The GitHub repository Vojeshwini/Black-pepper-disease-detection-using-AI contains a labelled image folder "data_final" with 6 categories: foot rot, healthy, leaf blight, pollu disease, slow decline, yellow mottle virus. Examples follow, each with its label.

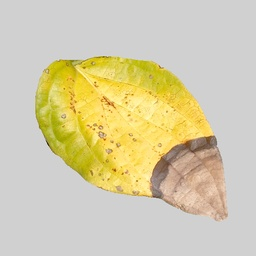
Label: leaf blight

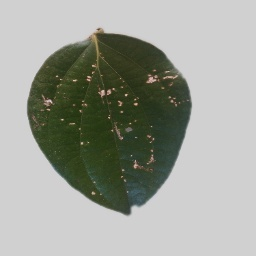
Label: pollu disease

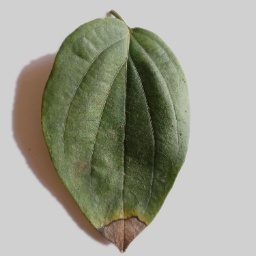
Label: foot rot

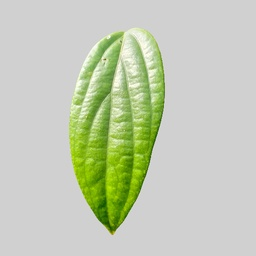
Label: healthy

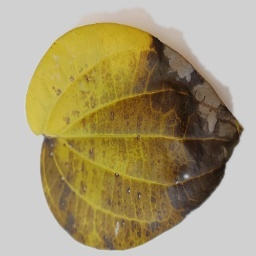
Label: slow decline

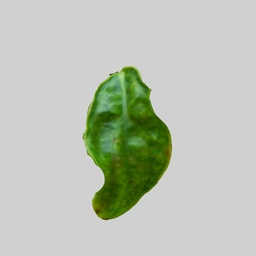
Label: yellow mottle virus
